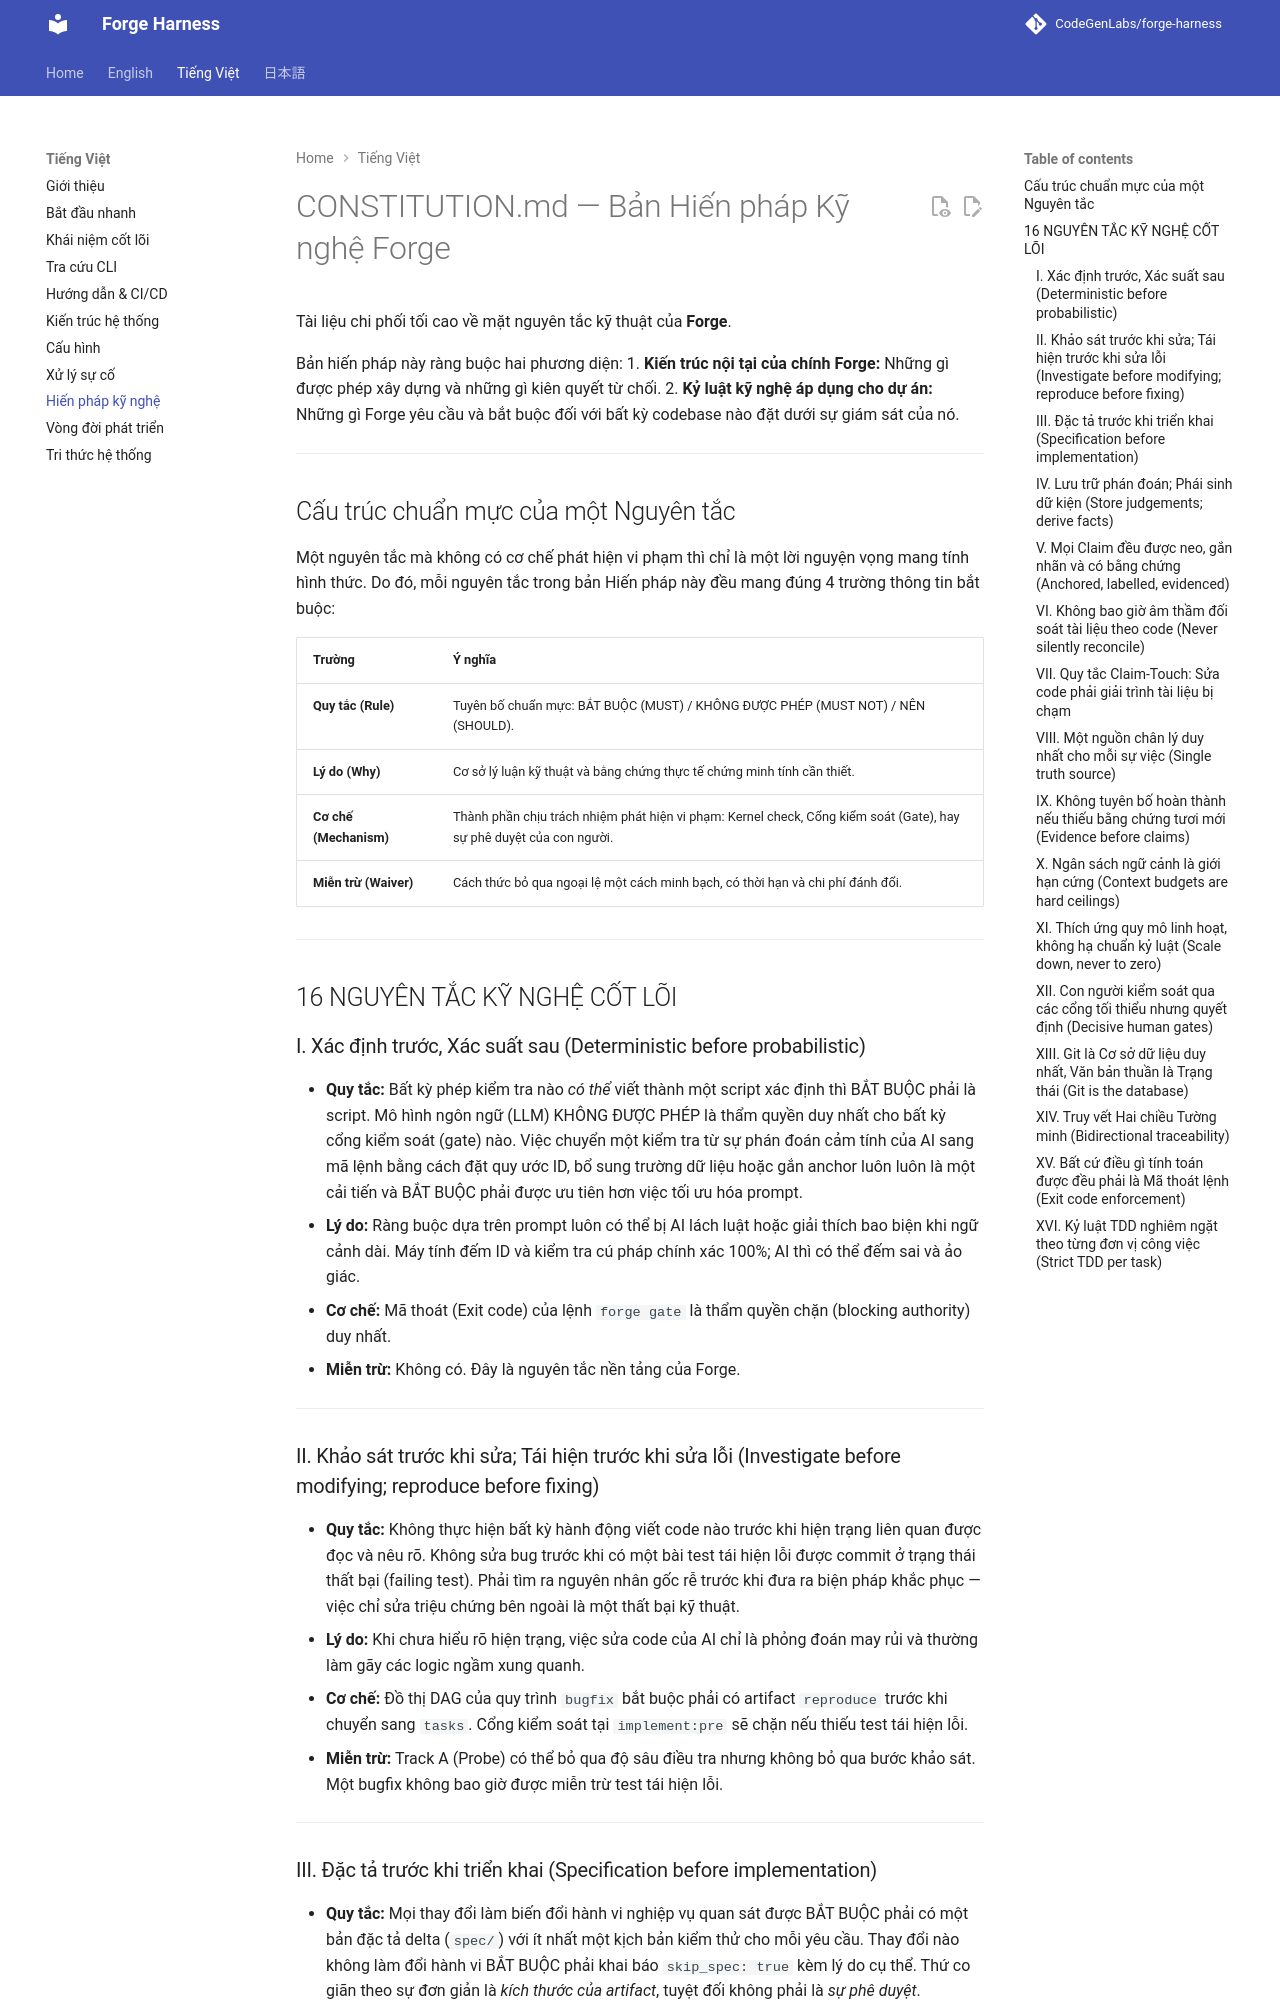

repository: CodeGenLabs/Forge · page: vi/constitution/index.html · generator: mkdocs

# CONSTITUTION.md — Bản Hiến pháp Kỹ nghệ Forge

Tài liệu chi phối tối cao về mặt nguyên tắc kỹ thuật của **Forge**.

Bản hiến pháp này ràng buộc hai phương diện:
1. **Kiến trúc nội tại của chính Forge:** Những gì được phép xây dựng và những gì kiên quyết từ chối.
2. **Kỷ luật kỹ nghệ áp dụng cho dự án:** Những gì Forge yêu cầu và bắt buộc đối với bất kỳ codebase nào đặt dưới sự giám sát của nó.

---

## Cấu trúc chuẩn mực của một Nguyên tắc

Một nguyên tắc mà không có cơ chế phát hiện vi phạm thì chỉ là một lời nguyện vọng mang tính hình thức. Do đó, mỗi nguyên tắc trong bản Hiến pháp này đều mang đúng 4 trường thông tin bắt buộc:

| Trường | Ý nghĩa |
|---|---|
| **Quy tắc (Rule)** | Tuyên bố chuẩn mực: BẮT BUỘC (MUST) / KHÔNG ĐƯỢC PHÉP (MUST NOT) / NÊN (SHOULD). |
| **Lý do (Why)** | Cơ sở lý luận kỹ thuật và bằng chứng thực tế chứng minh tính cần thiết. |
| **Cơ chế (Mechanism)** | Thành phần chịu trách nhiệm phát hiện vi phạm: Kernel check, Cổng kiểm soát (Gate), hay sự phê duyệt của con người. |
| **Miễn trừ (Waiver)** | Cách thức bỏ qua ngoại lệ một cách minh bạch, có thời hạn và chi phí đánh đổi. |

---

## 16 NGUYÊN TẮC KỸ NGHỆ CỐT LÕI

### I. Xác định trước, Xác suất sau (Deterministic before probabilistic)
- **Quy tắc:** Bất kỳ phép kiểm tra nào *có thể* viết thành một script xác định thì BẮT BUỘC phải là script. Mô hình ngôn ngữ (LLM) KHÔNG ĐƯỢC PHÉP là thẩm quyền duy nhất cho bất kỳ cổng kiểm soát (gate) nào. Việc chuyển một kiểm tra từ sự phán đoán cảm tính của AI sang mã lệnh bằng cách đặt quy ước ID, bổ sung trường dữ liệu hoặc gắn anchor luôn luôn là một cải tiến và BẮT BUỘC phải được ưu tiên hơn việc tối ưu hóa prompt.
- **Lý do:** Ràng buộc dựa trên prompt luôn có thể bị AI lách luật hoặc giải thích bao biện khi ngữ cảnh dài. Máy tính đếm ID và kiểm tra cú pháp chính xác 100%; AI thì có thể đếm sai và ảo giác.
- **Cơ chế:** Mã thoát (Exit code) của lệnh `forge gate` là thẩm quyền chặn (blocking authority) duy nhất.
- **Miễn trừ:** Không có. Đây là nguyên tắc nền tảng của Forge.

---

### II. Khảo sát trước khi sửa; Tái hiện trước khi sửa lỗi (Investigate before modifying; reproduce before fixing)
- **Quy tắc:** Không thực hiện bất kỳ hành động viết code nào trước khi hiện trạng liên quan được đọc và nêu rõ. Không sửa bug trước khi có một bài test tái hiện lỗi được commit ở trạng thái thất bại (failing test). Phải tìm ra nguyên nhân gốc rễ trước khi đưa ra biện pháp khắc phục — việc chỉ sửa triệu chứng bên ngoài là một thất bại kỹ thuật.
- **Lý do:** Khi chưa hiểu rõ hiện trạng, việc sửa code của AI chỉ là phỏng đoán may rủi và thường làm gãy các logic ngầm xung quanh.
- **Cơ chế:** Đồ thị DAG của quy trình `bugfix` bắt buộc phải có artifact `reproduce` trước khi chuyển sang `tasks`. Cổng kiểm soát tại `implement:pre` sẽ chặn nếu thiếu test tái hiện lỗi.
- **Miễn trừ:** Track A (Probe) có thể bỏ qua độ sâu điều tra nhưng không bỏ qua bước khảo sát. Một bugfix không bao giờ được miễn trừ test tái hiện lỗi.

---
